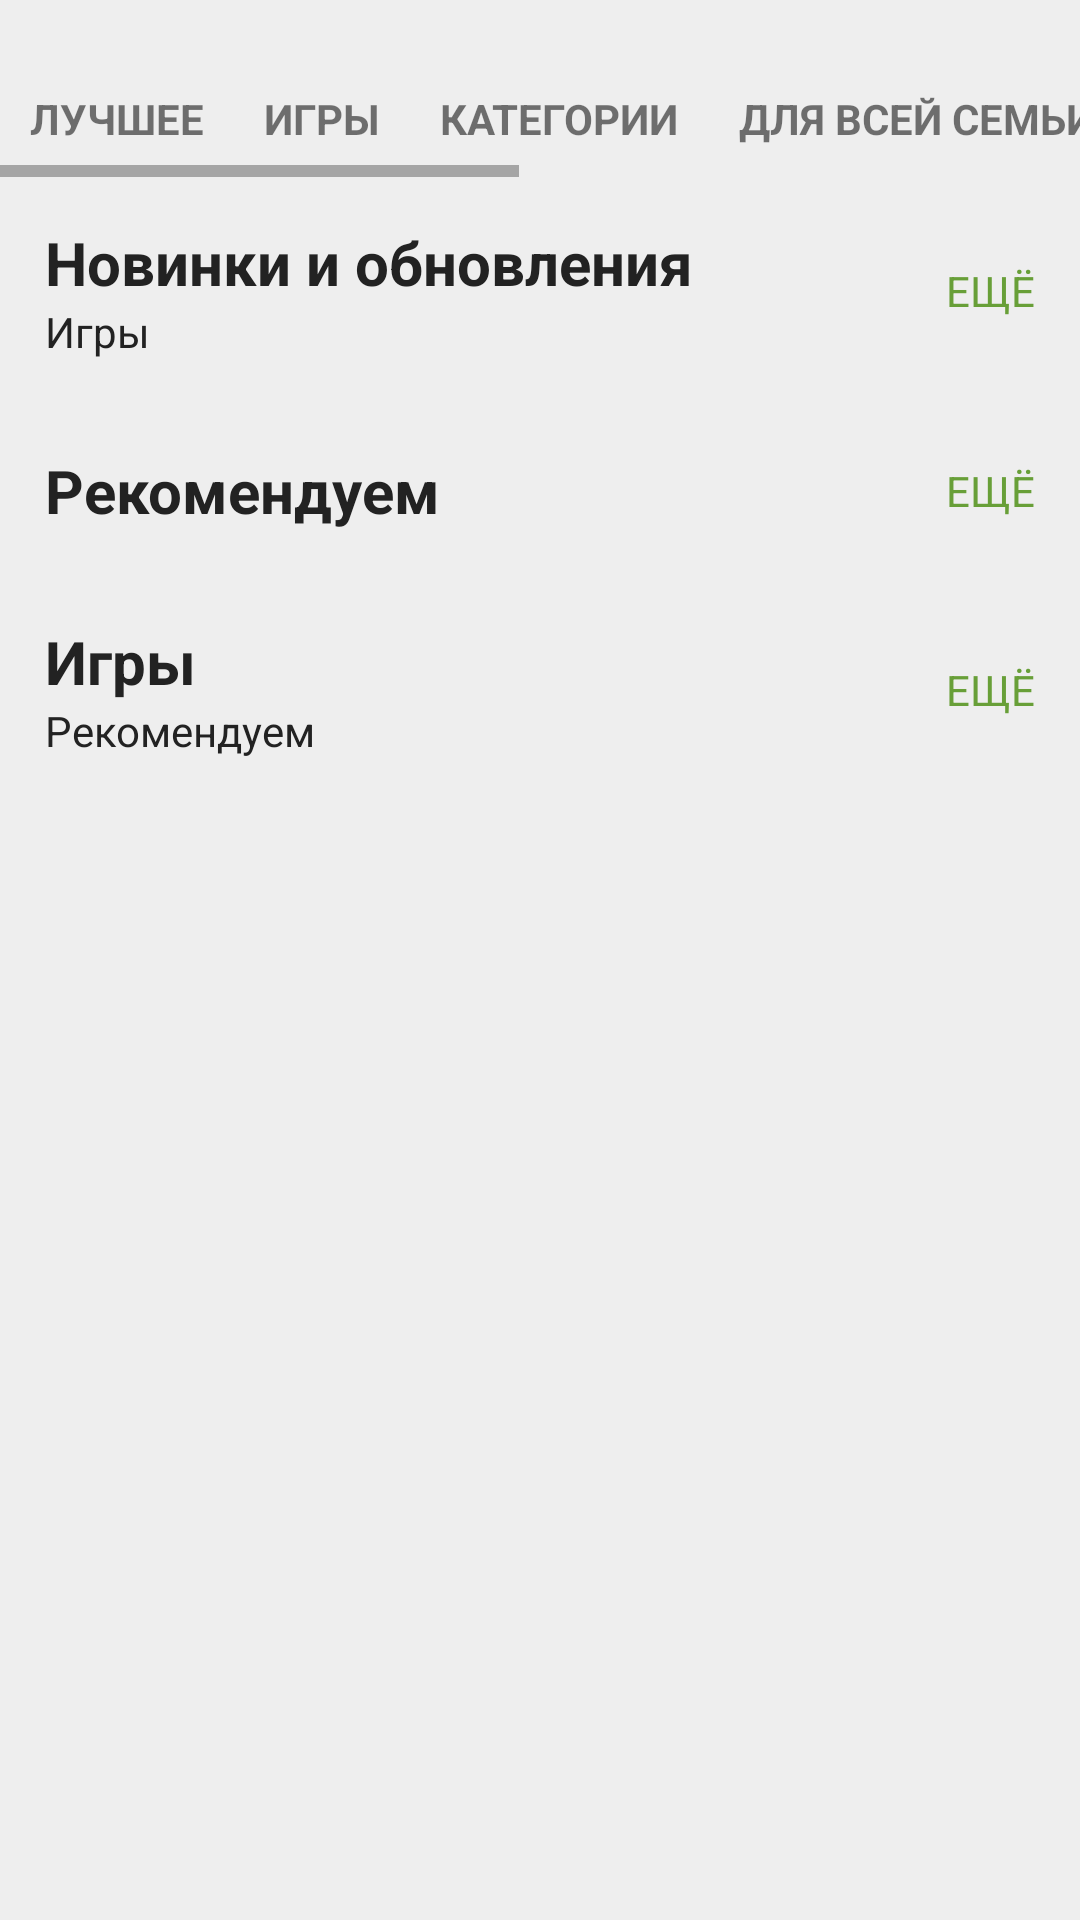

Here is an Android app screen rendered from its layout file. Give the layout XML and the strings, colors and styles it references.
<!-- AndroidManifest.xml: application theme AppTheme -->
<!-- res/layout/content_market.xml -->
<?xml version="1.0" encoding="utf-8"?>
<LinearLayout xmlns:android="http://schemas.android.com/apk/res/android"
    android:orientation="vertical"
    android:layout_width="match_parent"
    android:layout_height="match_parent"
    android:background="@color/colorBackWhite">

    <View
        android:layout_width="match_parent"
        android:layout_height="20dp"/>

    <LinearLayout
        android:orientation="vertical"
        android:layout_width="match_parent"
        android:layout_height="wrap_content"
        android:gravity="center">
    <HorizontalScrollView
        android:layout_width="wrap_content"
        android:layout_height="wrap_content">

        <LinearLayout
            android:layout_width="wrap_content"
            android:layout_height="wrap_content"
            android:orientation="horizontal">

            <TextView
                android:layout_width="wrap_content"
                android:layout_height="wrap_content"
                android:text="@string/best"
                android:background="@drawable/green_oval"
                android:layout_margin="10dp"
                android:textStyle="bold"/>

            <TextView
                android:layout_width="wrap_content"
                android:layout_height="wrap_content"
                android:text="@string/games"
                android:background="@drawable/green_oval"
                android:layout_margin="10dp"
                android:textStyle="bold"/>

            <TextView
                android:layout_width="wrap_content"
                android:layout_height="wrap_content"
                android:text="@string/categories"
                android:background="@drawable/green_oval"
                android:layout_margin="10dp"
                android:textStyle="bold"/>

            <TextView
                android:layout_width="wrap_content"
                android:layout_height="wrap_content"
                android:text="@string/for_family"
                android:background="@drawable/green_oval"
                android:layout_margin="10dp"
                android:textStyle="bold"/>

            <TextView
                android:layout_width="wrap_content"
                android:layout_height="wrap_content"
                android:text="@string/choice_editor"
                android:background="@drawable/green_oval"
                android:layout_margin="10dp"
                android:textStyle="bold"/>

            <TextView
                android:layout_width="wrap_content"
                android:layout_height="wrap_content"
                android:text="@string/test_beta"
                android:background="@drawable/green_oval"
                android:layout_margin="10dp"
                android:textStyle="bold"/>

        </LinearLayout>

    </HorizontalScrollView>
    </LinearLayout>

    <LinearLayout
        android:layout_width="match_parent"
        android:layout_height="wrap_content"
        android:orientation="horizontal"
        android:layout_margin="15dp">

        <LinearLayout
            android:layout_width="wrap_content"
            android:layout_height="wrap_content"
            android:orientation="vertical">

            <TextView
                android:layout_width="wrap_content"
                android:layout_height="wrap_content"
                android:text="@string/news_and_update"
                android:textColor="@color/colorDarkGray"
                android:textStyle="bold"
                android:textSize="20sp"/>

            <TextView
                android:layout_width="wrap_content"
                android:layout_height="wrap_content"
                android:text="@string/game"
                android:textColor="@color/colorDarkGray"/>

        </LinearLayout>
        <LinearLayout
            android:layout_width="match_parent"
            android:layout_height="wrap_content"
            android:gravity="right"
            android:layout_gravity="center_vertical">

            <TextView
                android:layout_width="wrap_content"
                android:layout_height="wrap_content"
                android:text="@string/more"
                android:textColor="@color/colorGreen"
                />

        </LinearLayout>
    </LinearLayout>

    <android.support.design.widget.CoordinatorLayout

        xmlns:app="http://schemas.android.com/apk/res-auto"
        android:layout_width="wrap_content"
        android:layout_height="wrap_content"
        android:id="@+id/container_content_1"
        android:layout_gravity="right|left"
        android:orientation="horizontal"
        android:layout_marginLeft="10dp">


        <android.support.v7.widget.RecyclerView
            android:layout_width="match_parent"
            android:layout_height="wrap_content"

            android:id="@+id/recycler_1"/>

    </android.support.design.widget.CoordinatorLayout>



    <LinearLayout
        android:layout_width="match_parent"
        android:layout_height="wrap_content"
        android:orientation="horizontal"
        android:layout_margin="15dp">

        <TextView
            android:layout_width="wrap_content"
            android:layout_height="wrap_content"
            android:text="@string/recomendation"
            android:textColor="@color/colorDarkGray"
            android:textStyle="bold"
            android:textSize="20sp"/>

        <LinearLayout
            android:layout_width="match_parent"
            android:layout_height="wrap_content"
            android:gravity="right"
            android:layout_gravity="center_vertical">

            <TextView
                android:layout_width="wrap_content"
                android:layout_height="wrap_content"
                android:text="@string/more"
                android:textColor="@color/colorGreen"
                />

        </LinearLayout>
    </LinearLayout>

    <android.support.design.widget.CoordinatorLayout

        xmlns:app="http://schemas.android.com/apk/res-auto"
        android:layout_width="wrap_content"
        android:layout_height="wrap_content"
        android:id="@+id/container_content_2"
        android:layout_gravity="right|left"
        android:orientation="horizontal"
        android:layout_marginLeft="10dp">


        <android.support.v7.widget.RecyclerView
            android:layout_width="match_parent"
            android:layout_height="wrap_content"

            android:id="@+id/recycler_2"/>

    </android.support.design.widget.CoordinatorLayout>



    <LinearLayout
        android:layout_width="match_parent"
        android:layout_height="wrap_content"
        android:orientation="horizontal"
        android:layout_margin="15dp">

        <LinearLayout
            android:layout_width="wrap_content"
            android:layout_height="wrap_content"
            android:orientation="vertical">

            <TextView
                android:layout_width="wrap_content"
                android:layout_height="wrap_content"
                android:text="@string/game"
                android:textColor="@color/colorDarkGray"
                android:textStyle="bold"
                android:textSize="20sp"/>

            <TextView
                android:layout_width="wrap_content"
                android:layout_height="wrap_content"
                android:text="@string/recomendation"
                android:textColor="@color/colorDarkGray"/>

        </LinearLayout>
        <LinearLayout
            android:layout_width="match_parent"
            android:layout_height="wrap_content"
            android:gravity="right"
            android:layout_gravity="center_vertical">

            <TextView
                android:layout_width="wrap_content"
                android:layout_height="wrap_content"
                android:text="@string/more"
                android:textColor="@color/colorGreen"
                />

        </LinearLayout>
    </LinearLayout>

    <android.support.design.widget.CoordinatorLayout

        xmlns:app="http://schemas.android.com/apk/res-auto"
        android:layout_width="wrap_content"
        android:layout_height="wrap_content"
        android:id="@+id/container_content_3"
        android:layout_gravity="right|left"
        android:orientation="horizontal"
        android:layout_marginLeft="10dp">


        <android.support.v7.widget.RecyclerView
            android:layout_width="match_parent"
            android:layout_height="wrap_content"

            android:id="@+id/recycler_3"/>

    </android.support.design.widget.CoordinatorLayout>

    <View
        android:layout_width="match_parent"
        android:layout_height="50dp"/>

</LinearLayout>
<!-- resources referenced by this layout -->
<resources>
  <color name="colorBackWhite">#eeeeee</color>
  <color name="colorDarkGray">#222222</color>
  <color name="colorGreen">#689f38</color>
  <string name="best">ЛУЧШЕЕ</string>
  <string name="categories">КАТЕГОРИИ</string>
  <string name="choice_editor">ВЫБОР РЕДАКЦИИ</string>
  <string name="for_family">ДЛЯ ВСЕЙ СЕМЬИ</string>
  <string name="game">Игры</string>
  <string name="games">ИГРЫ</string>
  <string name="more">ЕЩЁ</string>
  <string name="news_and_update">Новинки и обновления</string>
  <string name="recomendation">Рекомендуем</string>
  <string name="test_beta">ТЕСТИРОВАНИЕ БЕТА-ВЕРСИИ</string>
  <style name="AppTheme" parent="Theme.AppCompat.DayNight">
          
          <item name="colorPrimary">@color/colorPrimary</item>
          <item name="colorPrimaryDark">@color/colorPrimaryDark</item>
          <item name="colorAccent">@color/colorAccent</item>
          <item name="android:windowBackground">@color/windowBackground</item>
          <item name="actionOverflowButtonStyle">@style/ActionButtonOverflow</item>
          <item name="dropDownListViewStyle">@style/DropDownListView.Example</item>
      </style>
  <color name="colorPrimary">#222222</color>
  <color name="colorPrimaryDark">#222222</color>
  <color name="colorAccent">#33b5e5</color>
  <color name="windowBackground">#000000</color>
  <style name="ActionButtonOverflow" parent="android:style/Widget.Holo.Light.ActionButton.Overflow">
          <item name="android:src">@android:drawable/ic_menu_help</item>
      </style>
  <style name="DropDownListView.Example" parent="@style/Widget.AppCompat.ListView.DropDown">
          <item name="android:dividerHeight">1dp</item>
          <item name="android:divider">#ffffff</item>
      </style>
</resources>
